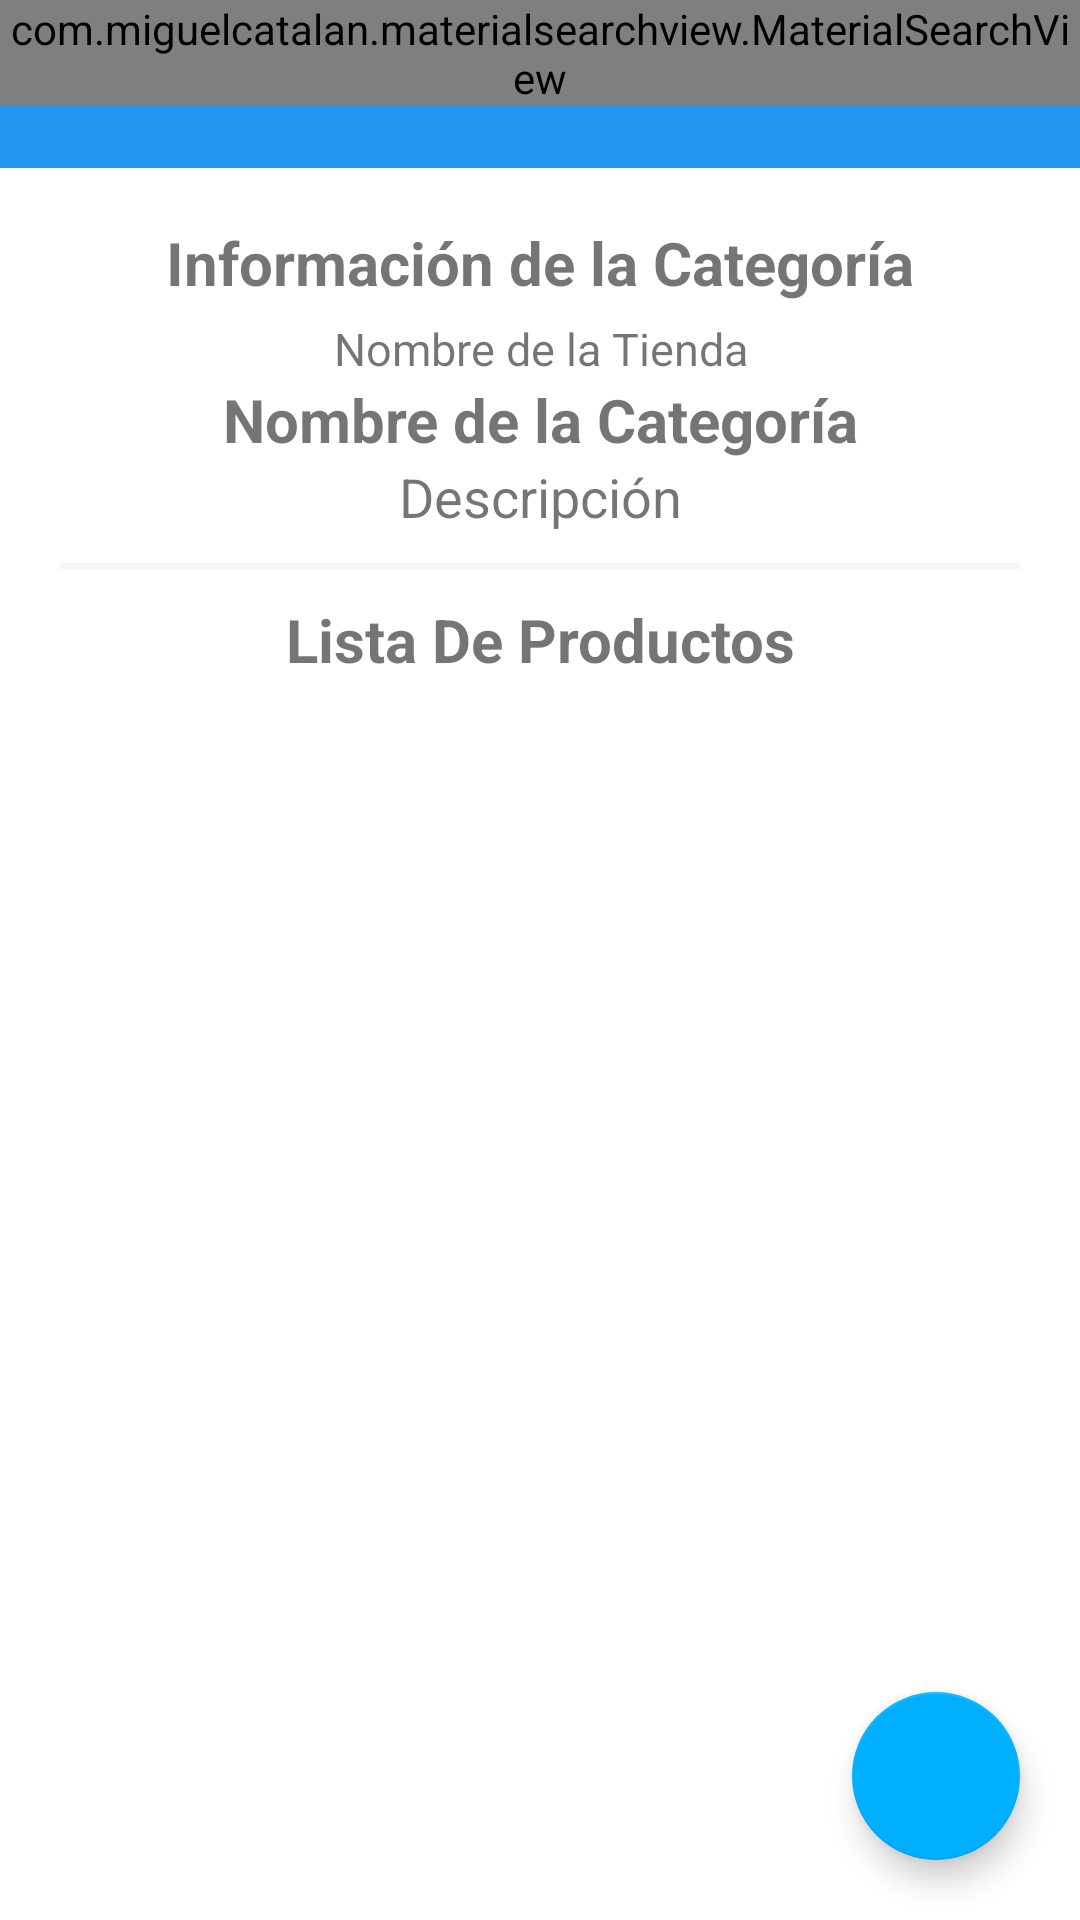

Produce the Android XML layout that renders to this screen, including the resource entries it uses.
<!-- AndroidManifest.xml: application theme SplashTheme -->
<!-- res/layout/activity_details_category.xml -->
<?xml version="1.0" encoding="utf-8"?>
<RelativeLayout xmlns:android="http://schemas.android.com/apk/res/android"
    xmlns:app="http://schemas.android.com/apk/res-auto"
    xmlns:tools="http://schemas.android.com/tools"
    android:layout_width="match_parent"
    android:layout_height="match_parent"
    tools:context=".categories.details_category">

    <androidx.appcompat.widget.Toolbar
        android:id="@+id/toolbar_DetailCategory"
        android:layout_width="match_parent"
        android:layout_height="?actionBarSize"
        android:background="@color/md_blue_500"
        app:titleTextColor="@color/md_white_1000" />

    <LinearLayout
        android:layout_width="match_parent"
        android:layout_height="wrap_content"
        android:layout_marginTop="59dp"
        android:orientation="vertical"
        android:padding="15dp">
        <TextView
            android:layout_width="match_parent"
            android:layout_height="wrap_content"
            android:text="Información de la Categoría"
            android:textAlignment="center"
            android:textSize="20sp"
            android:textStyle="bold" />

        <LinearLayout
            android:layout_width="match_parent"
            android:layout_height="wrap_content"
            android:gravity="center"
            android:orientation="horizontal">


            <LinearLayout
                android:layout_width="match_parent"
                android:layout_height="wrap_content"
                android:gravity="center"
                android:orientation="vertical"
                android:padding="5dp">

                <TextView
                    android:id="@+id/txtNameDealInCategoryDetail"
                    android:layout_width="match_parent"
                    android:layout_height="wrap_content"
                    android:text="Nombre de la Tienda"
                    android:textAlignment="center"
                    android:textSize="15sp"/>

                <TextView
                    android:id="@+id/txtNameCategoryDetail"
                    android:layout_width="match_parent"
                    android:layout_height="wrap_content"
                    android:text="Nombre de la Categoría"
                    android:textAlignment="center"
                    android:textSize="20sp"
                    android:textStyle="bold" />

                <TextView
                    android:id="@+id/txtDescriptionCategoryDetail"
                    android:layout_width="match_parent"
                    android:layout_height="wrap_content"
                    android:text="Descripción"
                    android:textAlignment="center"
                    android:textSize="18sp" />

                <TextView
                    android:id="@+id/txtIdCategoryDetail"
                    android:layout_width="match_parent"
                    android:layout_height="wrap_content"
                    android:text="ID CATEGORY"
                    android:textAlignment="center"
                    android:textSize="12sp"
                    android:visibility="gone"
                    />

                <TextView
                    android:id="@+id/txtIdDealInCategoryDetail"
                    android:layout_width="match_parent"
                    android:layout_height="wrap_content"
                    android:text="ID DEAL"
                    android:textAlignment="center"
                    android:textSize="12sp"
                    android:visibility="gone"/>


            </LinearLayout>


        </LinearLayout>

        <View
            android:layout_width="match_parent"
            android:layout_height="2dp"
            android:layout_margin="5dp"
            android:background="@color/md_grey_100" />


        <LinearLayout
            android:layout_width="match_parent"
            android:layout_height="wrap_content"
            android:gravity="center"
            android:orientation="vertical"
            android:padding="5dp">

            <TextView
                android:layout_width="match_parent"
                android:layout_height="wrap_content"
                android:text="Lista De Productos"
                android:textAlignment="center"
                android:textSize="20sp"
                android:textStyle="bold" />

            <androidx.recyclerview.widget.RecyclerView
                android:id="@+id/recyclerViewProducts"
                android:layout_width="match_parent"
                android:layout_height="wrap_content" />
        </LinearLayout>

    </LinearLayout>

    <androidx.coordinatorlayout.widget.CoordinatorLayout
        android:layout_width="match_parent"
        android:layout_height="match_parent">

        <com.google.android.material.floatingactionbutton.FloatingActionButton
            android:id="@+id/btnAddProduct"
            android:layout_width="wrap_content"
            android:layout_height="wrap_content"
            android:layout_gravity="bottom|end"
            android:layout_margin="20dp"
            app:srcCompat="@drawable/ic_add_black_24dp"
            android:onClick="gotoFrmProduct"/>
    </androidx.coordinatorlayout.widget.CoordinatorLayout>
    <com.miguelcatalan.materialsearchview.MaterialSearchView
        android:id="@+id/searchViewProduct"
        android:layout_width="match_parent"
        android:layout_height="wrap_content"
        android:hint="@string/searchProduct"
        android:textColor="@color/md_white_1000"
        android:textColorHint="@color/md_grey_300"
        app:searchBackIcon="@drawable/ic_action_navigation_arrow_back_inverted"
        app:searchBackground="?colorPrimary"
        app:searchCloseIcon="@drawable/ic_action_navigation_close_inverted"
        app:searchSuggestionIcon="@drawable/ic_suggestion" />


</RelativeLayout>
<!-- resources referenced by this layout -->
<resources>
  <color name="md_blue_500">#2196F3</color>
  <color name="md_grey_100">#F5F5F5</color>
  <color name="md_grey_300">#E0E0E0</color>
  <color name="md_white_1000">#ffffff</color>
  <string name="searchProduct">Buscar Producto...</string>
  <style name="SplashTheme" parent="AppTheme">
          <item name="android:windowBackground">@drawable/splash_screen</item>
      </style>
  <style name="AppTheme" parent="Theme.AppCompat.Light.NoActionBar">
          
          <item name="colorPrimary">@color/md_blue_500</item>
          <item name="colorPrimaryDark">@color/md_blue_700</item>
          <item name="colorAccent">@color/md_light_blue_A400</item>
      </style>
  <color name="md_blue_700">#1976D2</color>
  <color name="md_light_blue_A400">#00B0FF</color>
</resources>
